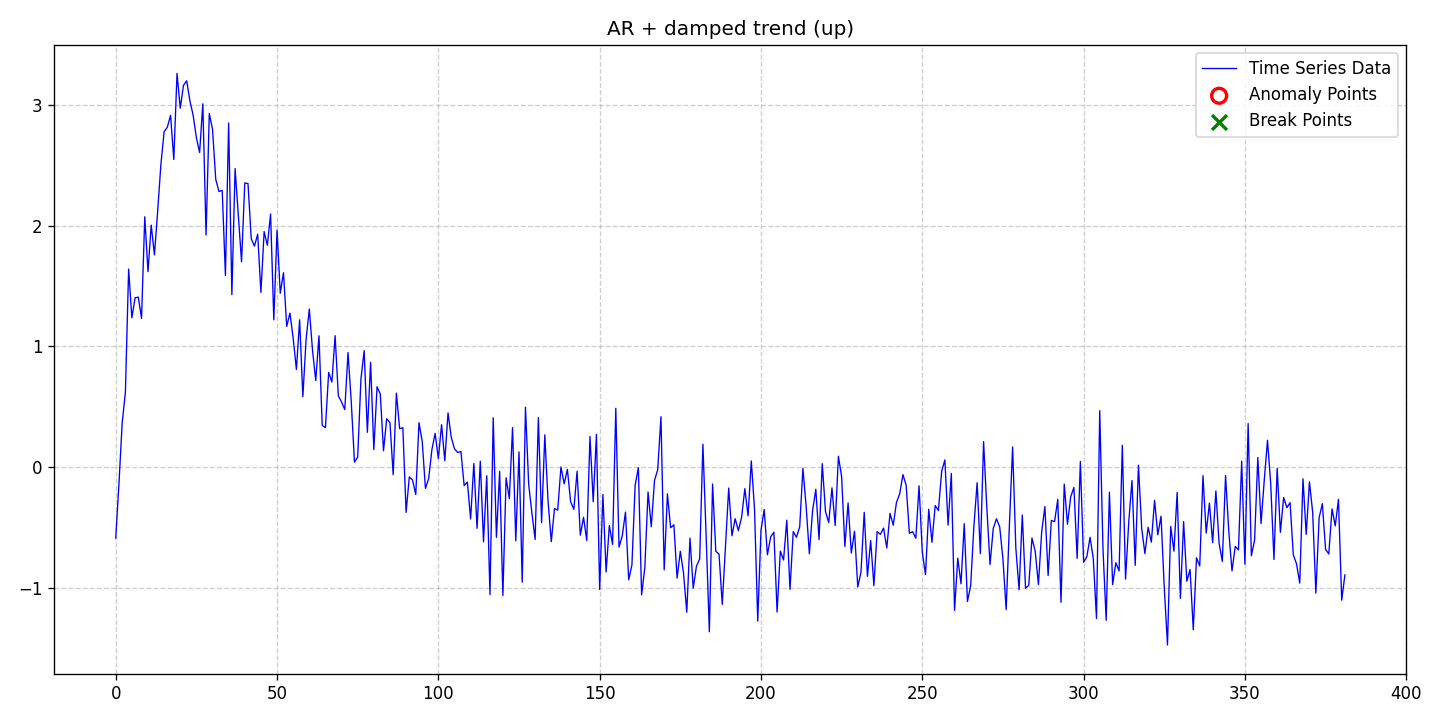

Data behind this chart, as committed beside it:
date, data, stationary, det_lin_up, det_lin_down, det_quad, det_cubic, det_exp, det_damped, stoc_trend, volatility, single_seas, multiple_seas, point_anom_single, point_anom_multi, collect_anom, context_anom, mean_shift, var_shift, trend_shift, point_anom_count, point_anom_location, point_anom_point, collect_anom_count
2020-01-01, -0.5903, 0, 0, 0, 0, 0, 0, 1, 0, 0, 0, 0, 0, 0, 0, 0, 0, 0, 0, 0, none, , 0
2020-01-02, -0.1388, 0, 0, 0, 0, 0, 0, 1, 0, 0, 0, 0, 0, 0, 0, 0, 0, 0, 0, 0, none, , 0
2020-01-03, 0.3639, 0, 0, 0, 0, 0, 0, 1, 0, 0, 0, 0, 0, 0, 0, 0, 0, 0, 0, 0, none, , 0
2020-01-04, 0.6204, 0, 0, 0, 0, 0, 0, 1, 0, 0, 0, 0, 0, 0, 0, 0, 0, 0, 0, 0, none, , 0
2020-01-05, 1.642, 0, 0, 0, 0, 0, 0, 1, 0, 0, 0, 0, 0, 0, 0, 0, 0, 0, 0, 0, none, , 0
2020-01-06, 1.238, 0, 0, 0, 0, 0, 0, 1, 0, 0, 0, 0, 0, 0, 0, 0, 0, 0, 0, 0, none, , 0
2020-01-07, 1.403, 0, 0, 0, 0, 0, 0, 1, 0, 0, 0, 0, 0, 0, 0, 0, 0, 0, 0, 0, none, , 0
2020-01-08, 1.409, 0, 0, 0, 0, 0, 0, 1, 0, 0, 0, 0, 0, 0, 0, 0, 0, 0, 0, 0, none, , 0
2020-01-09, 1.232, 0, 0, 0, 0, 0, 0, 1, 0, 0, 0, 0, 0, 0, 0, 0, 0, 0, 0, 0, none, , 0
2020-01-10, 2.076, 0, 0, 0, 0, 0, 0, 1, 0, 0, 0, 0, 0, 0, 0, 0, 0, 0, 0, 0, none, , 0
2020-01-11, 1.62, 0, 0, 0, 0, 0, 0, 1, 0, 0, 0, 0, 0, 0, 0, 0, 0, 0, 0, 0, none, , 0
2020-01-12, 2.007, 0, 0, 0, 0, 0, 0, 1, 0, 0, 0, 0, 0, 0, 0, 0, 0, 0, 0, 0, none, , 0
2020-01-13, 1.76, 0, 0, 0, 0, 0, 0, 1, 0, 0, 0, 0, 0, 0, 0, 0, 0, 0, 0, 0, none, , 0
2020-01-14, 2.122, 0, 0, 0, 0, 0, 0, 1, 0, 0, 0, 0, 0, 0, 0, 0, 0, 0, 0, 0, none, , 0
2020-01-15, 2.51, 0, 0, 0, 0, 0, 0, 1, 0, 0, 0, 0, 0, 0, 0, 0, 0, 0, 0, 0, none, , 0
2020-01-16, 2.781, 0, 0, 0, 0, 0, 0, 1, 0, 0, 0, 0, 0, 0, 0, 0, 0, 0, 0, 0, none, , 0
2020-01-17, 2.819, 0, 0, 0, 0, 0, 0, 1, 0, 0, 0, 0, 0, 0, 0, 0, 0, 0, 0, 0, none, , 0
2020-01-18, 2.918, 0, 0, 0, 0, 0, 0, 1, 0, 0, 0, 0, 0, 0, 0, 0, 0, 0, 0, 0, none, , 0
2020-01-19, 2.551, 0, 0, 0, 0, 0, 0, 1, 0, 0, 0, 0, 0, 0, 0, 0, 0, 0, 0, 0, none, , 0
2020-01-20, 3.265, 0, 0, 0, 0, 0, 0, 1, 0, 0, 0, 0, 0, 0, 0, 0, 0, 0, 0, 0, none, , 0
2020-01-21, 2.976, 0, 0, 0, 0, 0, 0, 1, 0, 0, 0, 0, 0, 0, 0, 0, 0, 0, 0, 0, none, , 0
2020-01-22, 3.166, 0, 0, 0, 0, 0, 0, 1, 0, 0, 0, 0, 0, 0, 0, 0, 0, 0, 0, 0, none, , 0
2020-01-23, 3.204, 0, 0, 0, 0, 0, 0, 1, 0, 0, 0, 0, 0, 0, 0, 0, 0, 0, 0, 0, none, , 0
2020-01-24, 3.036, 0, 0, 0, 0, 0, 0, 1, 0, 0, 0, 0, 0, 0, 0, 0, 0, 0, 0, 0, none, , 0
2020-01-25, 2.917, 0, 0, 0, 0, 0, 0, 1, 0, 0, 0, 0, 0, 0, 0, 0, 0, 0, 0, 0, none, , 0
2020-01-26, 2.732, 0, 0, 0, 0, 0, 0, 1, 0, 0, 0, 0, 0, 0, 0, 0, 0, 0, 0, 0, none, , 0
2020-01-27, 2.609, 0, 0, 0, 0, 0, 0, 1, 0, 0, 0, 0, 0, 0, 0, 0, 0, 0, 0, 0, none, , 0
2020-01-28, 3.013, 0, 0, 0, 0, 0, 0, 1, 0, 0, 0, 0, 0, 0, 0, 0, 0, 0, 0, 0, none, , 0
2020-01-29, 1.924, 0, 0, 0, 0, 0, 0, 1, 0, 0, 0, 0, 0, 0, 0, 0, 0, 0, 0, 0, none, , 0
2020-01-30, 2.932, 0, 0, 0, 0, 0, 0, 1, 0, 0, 0, 0, 0, 0, 0, 0, 0, 0, 0, 0, none, , 0
2020-01-31, 2.801, 0, 0, 0, 0, 0, 0, 1, 0, 0, 0, 0, 0, 0, 0, 0, 0, 0, 0, 0, none, , 0
2020-02-01, 2.387, 0, 0, 0, 0, 0, 0, 1, 0, 0, 0, 0, 0, 0, 0, 0, 0, 0, 0, 0, none, , 0
2020-02-02, 2.286, 0, 0, 0, 0, 0, 0, 1, 0, 0, 0, 0, 0, 0, 0, 0, 0, 0, 0, 0, none, , 0
2020-02-03, 2.294, 0, 0, 0, 0, 0, 0, 1, 0, 0, 0, 0, 0, 0, 0, 0, 0, 0, 0, 0, none, , 0
2020-02-04, 1.589, 0, 0, 0, 0, 0, 0, 1, 0, 0, 0, 0, 0, 0, 0, 0, 0, 0, 0, 0, none, , 0
2020-02-05, 2.854, 0, 0, 0, 0, 0, 0, 1, 0, 0, 0, 0, 0, 0, 0, 0, 0, 0, 0, 0, none, , 0
2020-02-06, 1.43, 0, 0, 0, 0, 0, 0, 1, 0, 0, 0, 0, 0, 0, 0, 0, 0, 0, 0, 0, none, , 0
2020-02-07, 2.475, 0, 0, 0, 0, 0, 0, 1, 0, 0, 0, 0, 0, 0, 0, 0, 0, 0, 0, 0, none, , 0
2020-02-08, 2.09, 0, 0, 0, 0, 0, 0, 1, 0, 0, 0, 0, 0, 0, 0, 0, 0, 0, 0, 0, none, , 0
2020-02-09, 1.702, 0, 0, 0, 0, 0, 0, 1, 0, 0, 0, 0, 0, 0, 0, 0, 0, 0, 0, 0, none, , 0
2020-02-10, 2.356, 0, 0, 0, 0, 0, 0, 1, 0, 0, 0, 0, 0, 0, 0, 0, 0, 0, 0, 0, none, , 0
2020-02-11, 2.351, 0, 0, 0, 0, 0, 0, 1, 0, 0, 0, 0, 0, 0, 0, 0, 0, 0, 0, 0, none, , 0
2020-02-12, 1.894, 0, 0, 0, 0, 0, 0, 1, 0, 0, 0, 0, 0, 0, 0, 0, 0, 0, 0, 0, none, , 0
2020-02-13, 1.833, 0, 0, 0, 0, 0, 0, 1, 0, 0, 0, 0, 0, 0, 0, 0, 0, 0, 0, 0, none, , 0
2020-02-14, 1.932, 0, 0, 0, 0, 0, 0, 1, 0, 0, 0, 0, 0, 0, 0, 0, 0, 0, 0, 0, none, , 0
2020-02-15, 1.448, 0, 0, 0, 0, 0, 0, 1, 0, 0, 0, 0, 0, 0, 0, 0, 0, 0, 0, 0, none, , 0
2020-02-16, 1.953, 0, 0, 0, 0, 0, 0, 1, 0, 0, 0, 0, 0, 0, 0, 0, 0, 0, 0, 0, none, , 0
2020-02-17, 1.839, 0, 0, 0, 0, 0, 0, 1, 0, 0, 0, 0, 0, 0, 0, 0, 0, 0, 0, 0, none, , 0
2020-02-18, 2.099, 0, 0, 0, 0, 0, 0, 1, 0, 0, 0, 0, 0, 0, 0, 0, 0, 0, 0, 0, none, , 0
2020-02-19, 1.221, 0, 0, 0, 0, 0, 0, 1, 0, 0, 0, 0, 0, 0, 0, 0, 0, 0, 0, 0, none, , 0
2020-02-20, 1.966, 0, 0, 0, 0, 0, 0, 1, 0, 0, 0, 0, 0, 0, 0, 0, 0, 0, 0, 0, none, , 0
2020-02-21, 1.442, 0, 0, 0, 0, 0, 0, 1, 0, 0, 0, 0, 0, 0, 0, 0, 0, 0, 0, 0, none, , 0
2020-02-22, 1.612, 0, 0, 0, 0, 0, 0, 1, 0, 0, 0, 0, 0, 0, 0, 0, 0, 0, 0, 0, none, , 0
2020-02-23, 1.167, 0, 0, 0, 0, 0, 0, 1, 0, 0, 0, 0, 0, 0, 0, 0, 0, 0, 0, 0, none, , 0
2020-02-24, 1.277, 0, 0, 0, 0, 0, 0, 1, 0, 0, 0, 0, 0, 0, 0, 0, 0, 0, 0, 0, none, , 0
2020-02-25, 1.069, 0, 0, 0, 0, 0, 0, 1, 0, 0, 0, 0, 0, 0, 0, 0, 0, 0, 0, 0, none, , 0
2020-02-26, 0.8087, 0, 0, 0, 0, 0, 0, 1, 0, 0, 0, 0, 0, 0, 0, 0, 0, 0, 0, 0, none, , 0
2020-02-27, 1.221, 0, 0, 0, 0, 0, 0, 1, 0, 0, 0, 0, 0, 0, 0, 0, 0, 0, 0, 0, none, , 0
2020-02-28, 0.5833, 0, 0, 0, 0, 0, 0, 1, 0, 0, 0, 0, 0, 0, 0, 0, 0, 0, 0, 0, none, , 0
2020-02-29, 1.055, 0, 0, 0, 0, 0, 0, 1, 0, 0, 0, 0, 0, 0, 0, 0, 0, 0, 0, 0, none, , 0
... 322 more rows
